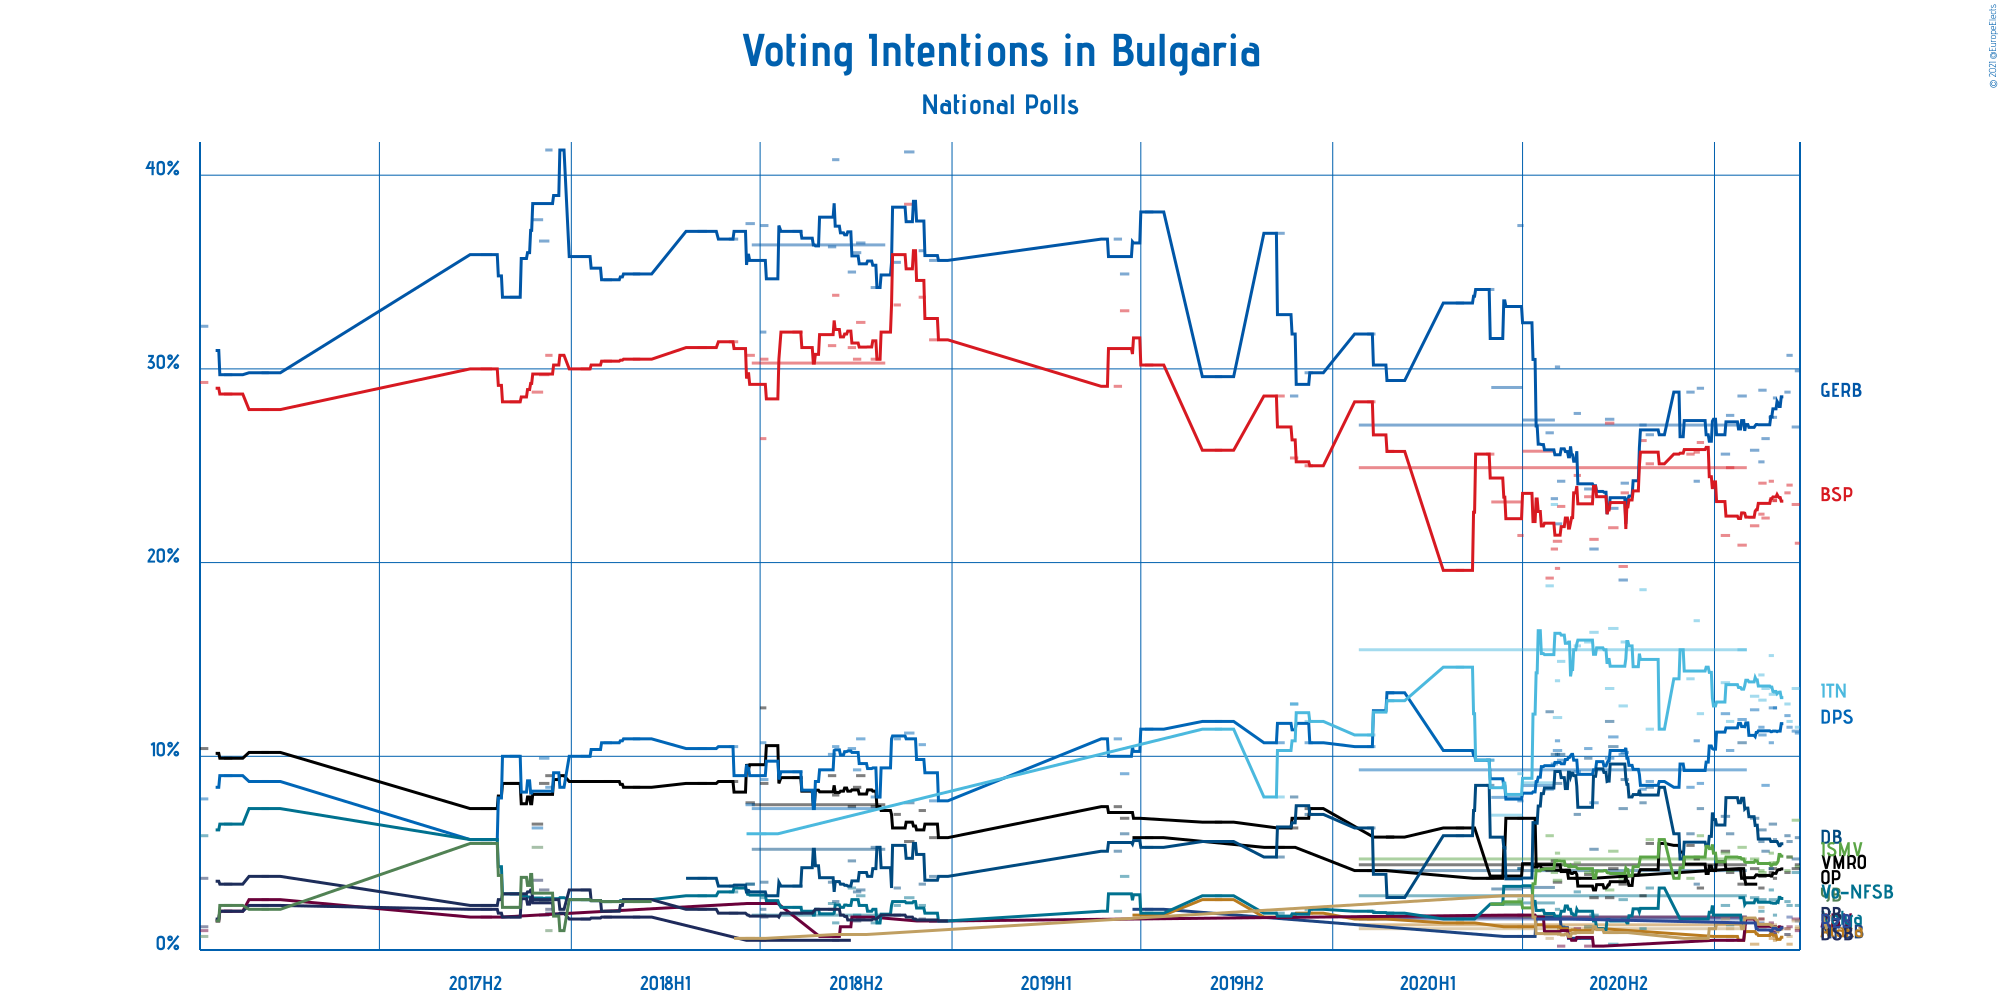

Values plotted in this chart, from the file beside it:
Polling Firm, Commissioners, Fieldwork Start, Fieldwork End, Scope, Sample Size, Sample Size Qualification, Participation, Precision, GERB, Bulgarian Socialist Party, United Patriots, IMRO – Bulgarian National Movement, National Front for the Salvation of Bulg…, Attack, Alternative for Bulgarian Revival, Movement for Rights and Freedoms, Volya, Reformist Bloc, Democratic Bulgaria, Democrats for a Strong Bulgaria, Yes, Bulgaria!, There Are Such People, Stand Up! Mutri out!
CAM, Pik, 2021-03-19, 2021-03-23, National, 1000, Provided, Not Available, 0.1%, 29.9%, 21%, Not Available, 4.4%, Not Available, 1.1%, 1.0%, 11.2%, Not Available, Not Available, 5.8%, Not Available, Not Available, 11.5%, 4.3%
Mediana, , 2021-03-16, 2021-03-23, National, 1004, Provided, 60%, 0.1%, 27%, 23%, Not Available, 4.2%, Not Available, Not Available, 1.6%, 11.3%, Not Available, Not Available, 4.7%, Not Available, Not Available, 13.5%, 6.7%
Sova Harris, Trud, 2021-03-11, 2021-03-16, National, 1000, Provided, 43%, 0.1%, 30.7%, 24%, Not Available, 4.8%, Not Available, 0.3%, 1.2%, 11.5%, Not Available, Not Available, 5.6%, Not Available, Not Available, 11.8%, 4.8%
Trend, 24 hours, 2021-03-09, 2021-03-14, National, 1004, Provided, 45%, 0.1%, 28.8%, 23.6%, Not Available, 4.0%, Not Available, 0.8%, 1.1%, 12.1%, Not Available, Not Available, 5.9%, Not Available, Not Available, 12.7%, 4.1%
Alpha Research, bTV, 2021-02-26, 2021-03-01, National, 1013, Provided, 52.5%, 0.1%, 28.5%, 23.2%, Not Available, 3.7%, Not Available, 0.5%, 0.9%, 12.5%, Not Available, Not Available, 5.7%, Not Available, Not Available, 13.3%, 4.5%
Gallup, BNR/BNT, 2021-02-22, 2021-03-01, National, 1008, Provided, 53%, 0.1%, 27.5%, 23.2%, Not Available, 4.2%, Not Available, 0.6%, 1.0%, 12.5%, Not Available, Not Available, 6.5%, Not Available, Not Available, 13.2%, 4.5%
Mediana, , 2021-02-22, 2021-02-26, National, 943, Provided, 61%, 0.1%, 27.5%, 24.2%, Not Available, 4.0%, Not Available, Not Available, 1.4%, 10.7%, Not Available, Not Available, 4.2%, Not Available, Not Available, 15.2%, 5.0%
Exacta, , 2021-02-15, 2021-02-22, National, 1005, Provided, 60%, 0.1%, 26.4%, 22.3%, Not Available, Not Available, Not Available, Not Available, Not Available, 8.5%, Not Available, Not Available, 5.1%, Not Available, Not Available, 13.5%, Not Available
Trend, 24 hours/BNT, 2021-02-12, 2021-02-19, National, 1008, Provided, 47%, 0.1%, 28.9%, 24.1%, Not Available, 3.8%, Not Available, Not Available, Not Available, 11.1%, Not Available, Not Available, 6.2%, Not Available, Not Available, 12.9%, 4.0%
AFIS, , 2021-02-12, 2021-02-17, National, 1000, Provided, 43.9%, 0.1%, 25.2%, 22.5%, Not Available, 3.2%, Not Available, 1.6%, 1.6%, 11.5%, Not Available, Not Available, 5.6%, Not Available, Not Available, 14.2%, 4.1%
Gallup, , 2021-02-04, 2021-02-12, National, 1011, Provided, 43%, 0.1%, 25.8%, 21.9%, Not Available, 4.2%, Not Available, 0.3%, Not Available, 12.4%, Not Available, Not Available, 6.8%, Not Available, Not Available, 13.1%, 4.7%
Sova Harris, , 2020-01-26, 2021-01-31, National, 1000, Provided, Not Available, 0.1%, 27.1%, 24.9%, Not Available, 4.4%, 1.7%, 1.3%, 1.7%, 9.3%, 2.8%, Not Available, 4.1%, Not Available, Not Available, 15.5%, 4.7%
Market LINKS, , 2021-01-23, 2021-01-31, National, 1000, Provided, Not Available, 0.1%, 28.6%, 20.9%, 3.4%, Not Available, Not Available, Not Available, Not Available, 11.9%, Not Available, Not Available, 10.7%, Not Available, Not Available, 15.5%, 5.3%
Trend, 24 hours, 2021-01-12, 2021-01-19, National, 1008, Provided, 100%, 0.1%, 27.6%, 24.9%, 4%, Not Available, Not Available, 0.7%, 0.5%, 10.3%, 1.3%, Not Available, 6%, Not Available, Not Available, 11.8%, 4.1%
Gallup, , 2021-01-07, 2021-01-15, National, 1010, Provided, 89.6%, 0.1%, 25.6%, 21.4%, 5.1%, Not Available, Not Available, Not Available, Not Available, 12.2%, 2.3%, Not Available, 6.9%, Not Available, Not Available, 13.8%, 5%
Alpha Research, , 2020-12-15, 2020-12-21, National, 504, Provided, 83.7%, 0.1%, 29%, 26.2%, 3.2%, Not Available, Not Available, Not Available, Not Available, 8.6%, Not Available, Not Available, 7.3%, Not Available, Not Available, 12.2%, 5.9%
Mediana, , 2020-12-12, 2020-12-17, National, 954, Provided, 76.6%, 0.1%, 24.2%, 25.7%, 4.7%, Not Available, Not Available, Not Available, Not Available, 10.8%, 1.6%, Not Available, 3.4%, Not Available, Not Available, 17%, 4.8%
Exacta, , 2020-12-05, 2020-12-12, National, 1025, Provided, 64.5%, 0.1%, 28.8%, 25.6%, 5.4%, Not Available, Not Available, Not Available, Not Available, 8.4%, Not Available, Not Available, 6%, Not Available, Not Available, 14%, 3.7%
Sova Harris, , 2020-10-27, 2020-11-03, National, 1000, Provided, Not Available, 0.1%, 26.6%, 25.1%, 5.5%, Not Available, Not Available, Not Available, Not Available, 8.7%, 3.2%, Not Available, 8.4%, Not Available, Not Available, 11.4%, 5.7%
Rego, , 2020-10-21, 2020-10-27, National, 2000, Provided, Not Available, 0.1%, 27.1%, 26.3%, 2.8%, Not Available, Not Available, Not Available, Not Available, 8.3%, 1.1%, Not Available, 7.6%, Not Available, Not Available, 18.6%, 3.9%
Trend, 24 hours, 2020-10-03, 2020-10-10, National, 1008, Provided, Not Available, 0.1%, 24.1%, 23.6%, 3.8%, Not Available, Not Available, Not Available, Not Available, 10.2%, 1.6%, Not Available, 8.8%, Not Available, Not Available, 15.9%, 3.9%
Gallup, , 2020-10-01, 2020-10-09, National, 803, Provided, Not Available, 0.1%, 19.1%, 19.8%, 3.4%, Not Available, Not Available, Not Available, Not Available, 10.1%, 2.6%, Not Available, 7.3%, Not Available, Not Available, 12.6%, 3.7%
Alpha Research, , 2020-09-21, 2020-09-30, National, 1031, Provided, Not Available, 0.1%, 22.8%, 21.8%, 4.2%, Not Available, Not Available, Not Available, Not Available, 11%, 0.3%, Not Available, 10.5%, Not Available, Not Available, 16.6%, 5.1%
Market LINKS, , 2020-09-18, 2020-09-26, National, 544, Provided, Not Available, 0.1%, 27.4%, 27.2%, 2.7%, Not Available, Not Available, Not Available, Not Available, 9.9%, Not Available, Not Available, 11.8%, Not Available, Not Available, 13.5%, 3.1%
Gallup, , 2020-09-03, 2020-09-11, National, 515, Provided, Not Available, 0.1%, 20.7%, 21.2%, 2.7%, Not Available, Not Available, Not Available, Not Available, 7.6%, 1.8%, Not Available, 5.2%, Not Available, Not Available, 16.4%, 4.1%
Trend, 24 hours, 2020-08-29, 2020-09-05, National, 1008, Provided, Not Available, 0.1%, 23.8%, 23.4%, 3.9%, Not Available, Not Available, 1.1%, 0.2%, 10.4%, 1.2%, Not Available, 9.9%, Not Available, Not Available, 15.9%, 4%
Sova Harris, , 2020-08-19, 2020-08-25, National, 1000, Provided, 64.2%, 0.1%, 27.7%, 24.5%, Not Available, 3.7%, 0.6%, 0.9%, 1.1%, 9.2%, 3.0%, Not Available, 7.0%, Not Available, Not Available, 15.7%, 4.5%
Trend, 24 hours, 2020-08-03, 2020-08-10, National, 1010, Provided, Not Available, 0.1%, 24.2%, 22.9%, 4.1%, Not Available, Not Available, 1.1%, 0.2%, 9.8%, 1.2%, Not Available, 10.1%, Not Available, Not Available, 14.9%, 4.4%
Gallup, , 2020-07-30, 2020-08-07, National, 811, Provided, 66.0%, 0.1%, 22.0%, 21.1%, 3.5%, Not Available, Not Available, Not Available, Not Available, 10.3%, Not Available, Not Available, 8.6%, Not Available, Not Available, 12.0%, 3.6%
CAM, , 2020-08-01, 2020-08-05, National, 1021, Provided, Not Available, 0.1%, 30.1%, 19.7%, 4.3%, Not Available, Not Available, Not Available, Not Available, 10.8%, 2.1%, Not Available, 10.1%, Not Available, Not Available, 13.9%, 5%
Market LINKS, , 2020-07-28, 2020-08-03, National, 1093, Provided, 65.3%, 0.1%, 23.3%, 20.7%, 4.6%, Not Available, Not Available, Not Available, Not Available, 9.6%, Not Available, Not Available, 10.1%, Not Available, Not Available, 23.0%, 4.0%
Gallup, , 2020-07-01, 2020-07-31, National, Not Available, N/A, Not Available, 0.01%, 27.36%, 25.75%, 4.45%, Not Available, Not Available, Not Available, Not Available, 8.49%, 2.43%, Not Available, 3.23%, Not Available, Not Available, 8.63%, 1.75%
Alpha Research, Dnevnik, 2020-07-23, 2020-07-30, National, 1017, Provided, 54.3%, 0.1%, 26.7%, 19.2%, 4.1%, Not Available, Not Available, Not Available, Not Available, 8.3%, 0.9%, Not Available, 12.3%, Not Available, Not Available, 18.8%, 5.9%
Sova Harris, , 2020-06-26, 2020-07-01, National, 1000, Provided, 57.0%, 0.1%, 37.4%, 21.4%, Not Available, 6.8%, 0.7%, 1.2%, 1.8%, 7.7%, 4.2%, Not Available, 4.2%, Not Available, Not Available, 9.1%, 2.6%
Gallup, , 2020-06-01, 2020-06-30, National, Not Available, N/A, Not Available, 0.01%, 29.04%, 23.13%, 3.81%, Not Available, Not Available, Not Available, Not Available, 7.88%, 2.37%, Not Available, 3.15%, Not Available, Not Available, 6.96%, 2.37%
Market LINKS, , 2020-05-27, 2020-06-03, National, 995, Provided, 82.0%, 0.1%, 34.1%, 25.6%, Not Available, 3.7%, Not Available, Not Available, Not Available, 9.8%, Not Available, Not Available, 8.5%, Not Available, Not Available, 9.8%, Not Available
Alpha Research, Dnevnik, 2020-04-28, 2020-05-05, National, 1000, Provided, 62.2%, 0.1%, 33.4%, 19.6%, 6.3%, Not Available, Not Available, 1.4%, Not Available, 10.3%, 1.6%, Not Available, 5.9%, Not Available, Not Available, 14.6%, Not Available
Mediana, , 2020-02-21, 2020-02-28, National, 1008, Provided, Not Available, 0.1%, 29.4%, 25.74%, 5.83%, Not Available, Not Available, Not Available, Not Available, 13.28%, 1.9%, Not Available, 2.71%, Not Available, Not Available, 12.87%, Not Available
Trend, 24 hours, 2020-02-03, 2020-02-10, National, 1007, Provided, 63.9%, 0.1%, 31.8%, 28.3%, Not Available, 4.1%, Not Available, 1.6%, Not Available, 10.5%, 2.0%, Not Available, 6.3%, Not Available, Not Available, 11.1%, Not Available
Alpha Research, Dnevnik, 2019-12-05, 2019-12-12, National, 1017, Provided, 72.7%, 0.1%, 29.8%, 25.0%, 7.3%, Not Available, Not Available, 1.9%, Not Available, 10.7%, 2.1%, Not Available, 7.0%, Not Available, Not Available, 11.8%, Not Available
Market LINKS, , 2019-11-21, 2019-11-28, National, 980, Provided, 63.0%, 0.1%, 28.6%, 25.4%, 6.3%, Not Available, Not Available, Not Available, Not Available, 12.7%, 1.6%, Not Available, 7.9%, Not Available, Not Available, 12.7%, Not Available
Trend, 24 hours, 2019-11-07, 2019-11-15, National, 1008, Provided, 64.3%, 0.1%, 37.0%, 28.6%, Not Available, 5.3%, Not Available, 1.7%, Not Available, 10.7%, 1.9%, Not Available, 4.8%, Not Available, Not Available, 7.9%, Not Available
Alpha Research, Dnevnik, 2019-09-10, 2019-09-16, National, 1023, Provided, 72.6%, 0.1%, 29.6%, 25.8%, 6.6%, Not Available, Not Available, 2.6%, Not Available, 11.8%, 2.8%, Not Available, 5.6%, Not Available, Not Available, 11.4%, Not Available
Trend, 24 hours, 2019-07-05, 2019-07-12, National, 1008, Provided, 62.5%, 0.1%, 38.1%, 30.2%, Not Available, 5.8%, 2.1%, 1.8%, Not Available, 11.4%, 1.9%, Not Available, 5.3%, Not Available, Not Available, Not Available, Not Available
Market LINKS, , 2019-06-11, 2019-06-19, National, 1001, Provided, 87.7%, 0.1%, 34.9%, 33.0%, 6.8%, Not Available, Not Available, Not Available, Not Available, 9.1%, 3.8%, Not Available, 6.0%, Not Available, Not Available, Not Available, Not Available
Trend, , 2019-06-05, 2019-06-12, National, 1008, Provided, Not Available, 0.1%, 36.7%, 29.1%, 7.4%, Not Available, Not Available, Not Available, Not Available, 10.9%, 2%, Not Available, 5.1%, Not Available, Not Available, Not Available, Not Available
Mediana, , 2020-02-21, 2020-02-28, National, 1008, Provided, Not Available, 0.1%, 29.4%, 25.74%, 5.83%, Not Available, Not Available, Not Available, Not Available, 13.28%, 1.9%, Not Available, 2.71%, Not Available, Not Available, 12.87%, Not Available
Exacta, , 2018-12-10, 2018-12-17, National, 1000, Provided, 66.0%, 0.1%, 35.6%, 31.5%, 5.8%, Not Available, Not Available, Not Available, 1.5%, 7.7%, 1.5%, 1.5%, 3.8%, Not Available, Not Available, Not Available, Not Available
Trend, 24 hours, 2018-11-30, 2018-12-06, National, 1007, Provided, 61.5%, 0.1%, 36.1%, 33.7%, 7.2%, Not Available, Not Available, Not Available, Not Available, 10.6%, 2.3%, 1.6%, 3.4%, Not Available, Not Available, Not Available, Not Available
Market LINKS, , 2018-11-16, 2018-11-25, National, 1005, Provided, 41.0%, 0.1%, 41.2%, 38.5%, 5.6%, Not Available, Not Available, Not Available, Not Available, 11.2%, 2.7%, Not Available, 7.6%, Not Available, Not Available, Not Available, Not Available
Trend, 24 hours, 2018-11-06, 2018-11-12, National, 1004, Provided, 59.8%, 0.1%, 35.5%, 33.3%, 7.0%, Not Available, Not Available, Not Available, Not Available, 10.9%, 2.3%, 1.8%, 3.2%, Not Available, Not Available, Not Available, Not Available
Market LINKS, , 2018-10-15, 2018-10-24, National, 1032, Provided, 56.8%, 0.1%, 34.2%, 30.5%, 7.4%, Not Available, Not Available, Not Available, Not Available, 7.9%, 1.4%, Not Available, 5.3%, Not Available, Not Available, Not Available, Not Available
Trend, 24 hours, 2018-10-01, 2018-10-09, National, 1006, Provided, 61.4%, 0.1%, 36.5%, 32.4%, 9.0%, Not Available, Not Available, Not Available, Not Available, 10.9%, 2.8%, 1.6%, 3.1%, Not Available, Not Available, Not Available, Not Available
Exacta, , 2018-09-28, 2018-10-05, National, 1000, Provided, 65.8%, 0.1%, 36.0%, 30.5%, 8.4%, Not Available, Not Available, Not Available, 1.7%, 9.3%, 1.8%, 1.5%, 3.0%, Not Available, Not Available, Not Available, Not Available
Alpha Research, Dnevnik, 2018-09-23, 2018-09-30, National, 1027, Provided, 63.4%, 0.1%, 35.0%, 31.1%, 7.4%, Not Available, Not Available, Not Available, Not Available, 10.4%, 3.2%, Not Available, 4.6%, Not Available, Not Available, Not Available, Not Available
Sova Harris, BGNES, 2018-09-08, 2018-09-14, National, 1000, Provided, 59.1%, 0.1%, 40.8%, 33.8%, 8.0%, Not Available, Not Available, Not Available, 0.7%, 10.5%, 1.4%, Not Available, 2.5%, 0.5%, Not Available, Not Available, Not Available
Trend, 24 hours, 2018-09-04, 2018-09-11, National, 1006, Provided, 63.1%, 0.1%, 36.3%, 31.2%, 9.0%, Not Available, Not Available, Not Available, Not Available, 10.1%, 2.4%, 2.1%, 3.5%, Not Available, Not Available, Not Available, Not Available
Trend, 24 hours, 2018-08-01, 2018-08-10, National, 1006, Provided, 63.0%, 0.1%, 37.1%, 31.9%, 8.9%, Not Available, Not Available, Not Available, Not Available, 9.2%, 2.2%, 1.9%, 3.3%, Not Available, Not Available, Not Available, Not Available
Trend, 24 hours, 2018-07-01, 2018-07-08, National, 1007, Provided, 63.0%, 0.1%, 37.4%, 30.5%, 8.6%, Not Available, Not Available, Not Available, Not Available, 8.8%, 2.4%, 1.7%, 3.5%, Not Available, Not Available, Not Available, Not Available
Mediana, , 2018-07-01, 2018-07-06, National, 1008, Provided, 77.7%, 0.1%, 31.9%, 26.4%, 12.5%, Not Available, Not Available, Not Available, 2.4%, 10.7%, 2.7%, 1.8%, 2.1%, 0.5%, Not Available, 6.0%, Not Available
... 15 more rows
